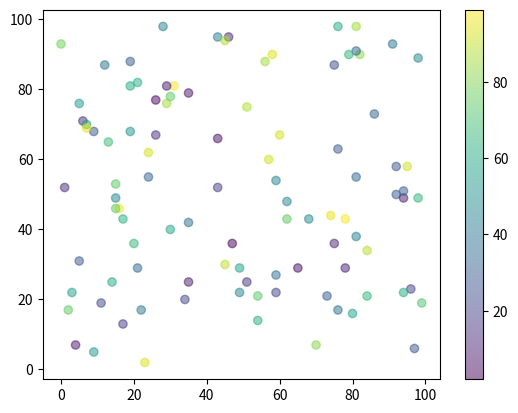

Python code for this plot:
# Creating Scatter Plots
# With Pyplot, you can use the scatter() function to draw a scatter plot.
# The scatter() function plots one dot for each observation. It needs two arrays of the same length, one for the values of the x-axis, and one for values on the y-axis:
import numpy as np
import matplotlib.pyplot as plt

#day one, the age and speed of 13 cars:
# x = np.array([5,7,8,7,2,17,2,9,4,11,12,9,6])
# y = np.array([99,86,87,88,111,86,103,87,94,78,77,85,86])
# plt.scatter(x, y)

# #day two, the age and speed of 15 cars:
# x = np.array([2,2,8,1,15,8,12,9,7,3,11,4,7,14,12])
# y = np.array([100,105,84,105,90,99,90,95,94,100,79,112,91,80,85])

x = np.random.randint(100, size=(100))
y = np.random.randint(100, size=(100))
colors = np.random.randint(100, size=(100))
plt.scatter(x, y,c=colors, alpha=0.5)
plt.colorbar()

plt.show()